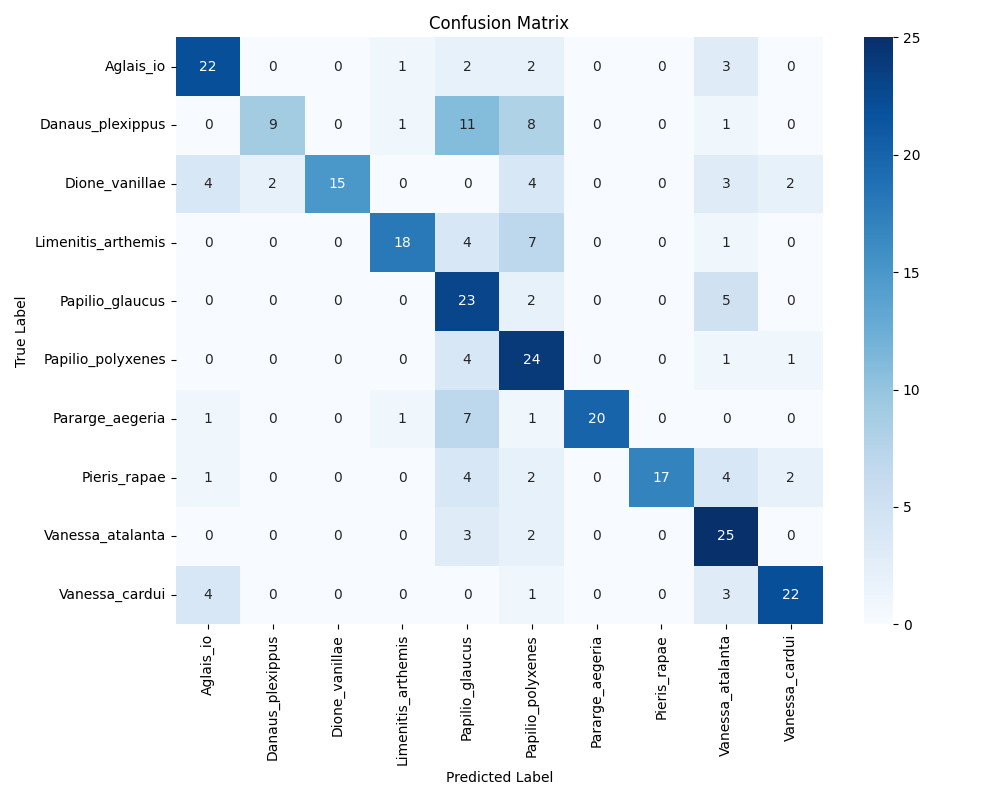

The table this chart was drawn from, first rows:
, Aglais_io, Danaus_plexippus, Dione_vanillae, Limenitis_arthemis, Papilio_glaucus, Papilio_polyxenes, Pararge_aegeria, Pieris_rapae, Vanessa_atalanta, Vanessa_cardui
Aglais_io, 22, 0, 0, 1, 2, 2, 0, 0, 3, 0
Danaus_plexippus, 0, 9, 0, 1, 11, 8, 0, 0, 1, 0
Dione_vanillae, 4, 2, 15, 0, 0, 4, 0, 0, 3, 2
Limenitis_arthemis, 0, 0, 0, 18, 4, 7, 0, 0, 1, 0
Papilio_glaucus, 0, 0, 0, 0, 23, 2, 0, 0, 5, 0
Papilio_polyxenes, 0, 0, 0, 0, 4, 24, 0, 0, 1, 1
Pararge_aegeria, 1, 0, 0, 1, 7, 1, 20, 0, 0, 0
Pieris_rapae, 1, 0, 0, 0, 4, 2, 0, 17, 4, 2
Vanessa_atalanta, 0, 0, 0, 0, 3, 2, 0, 0, 25, 0
Vanessa_cardui, 4, 0, 0, 0, 0, 1, 0, 0, 3, 22
